The GitHub repository abhishekjagtap1/Control_MountainCar-v0_using_Hand_Gestures_Real_Time contains a labelled image folder "hand_gestures_data" with 3 categories: move back, move forward, stop sign. Examples follow, each with its label.

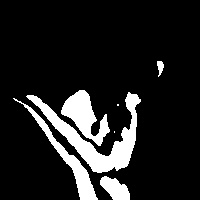
Label: stop sign

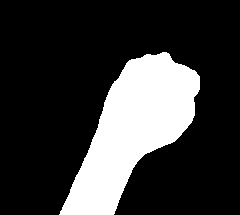
Label: move back

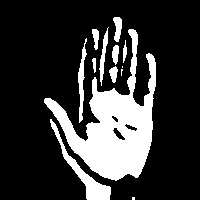
Label: move forward

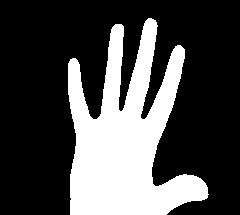
Label: move forward

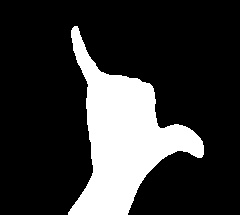
Label: stop sign

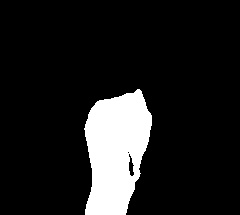
Label: move back
